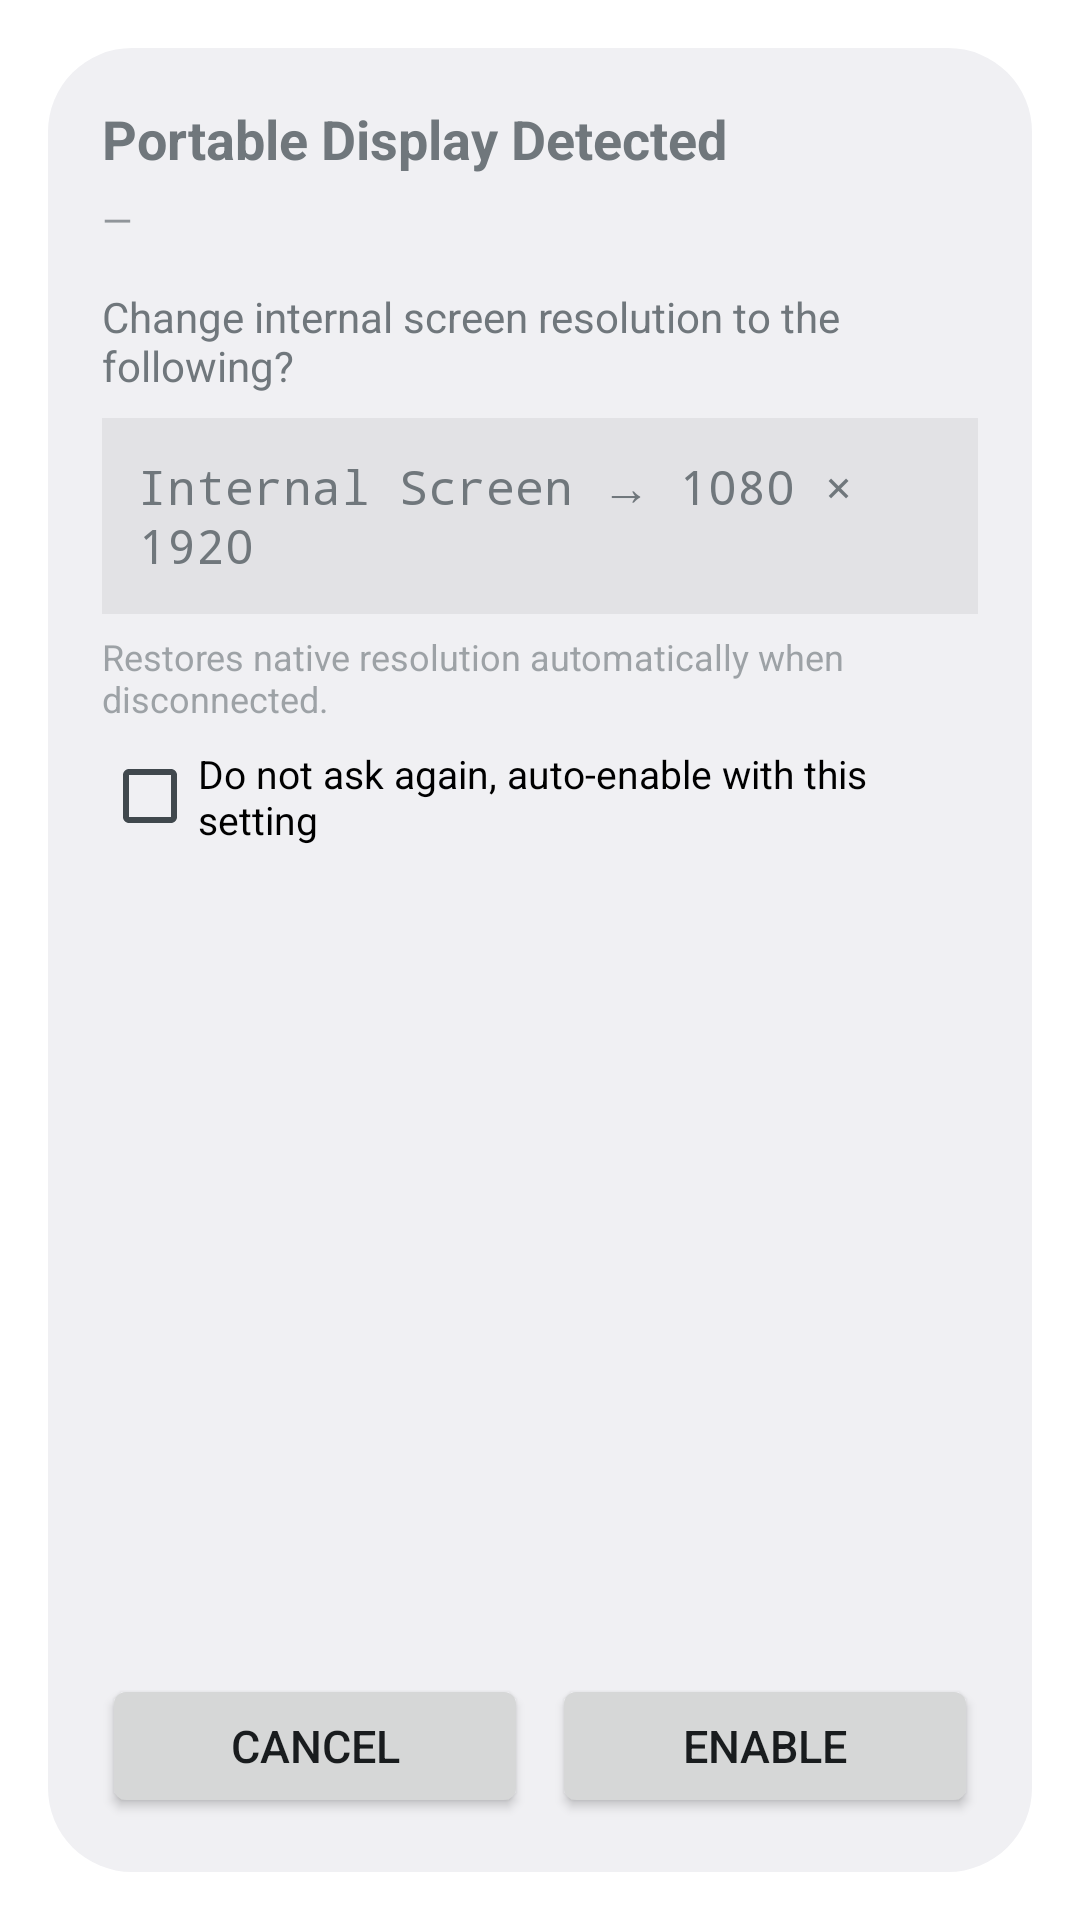

This screen was rendered from an Android layout file. Write that file and the resources it references.
<!-- AndroidManifest.xml: activity theme AppPromptDialog -->
<!-- res/layout/activity_prompt.xml -->
<?xml version="1.0" encoding="utf-8"?>
<LinearLayout xmlns:android="http://schemas.android.com/apk/res/android"
    android:id="@+id/promptRoot"
    android:layout_width="match_parent"
    android:layout_height="match_parent"
    android:orientation="vertical"
    android:padding="18dp">

    <ScrollView
        android:id="@+id/promptScroll"
        android:layout_width="match_parent"
        android:layout_height="0dp"
        android:layout_weight="1"
        android:scrollbars="vertical">

        <LinearLayout
            android:id="@+id/promptBody"
            android:layout_width="match_parent"
            android:layout_height="wrap_content"
            android:orientation="vertical">

            <TextView
                android:layout_width="match_parent"
                android:layout_height="wrap_content"
                android:text="Portable Display Detected"
                android:textSize="18sp"
                android:textStyle="bold" />

            <TextView
                android:id="@+id/tvPromptExt"
                android:layout_width="match_parent"
                android:layout_height="wrap_content"
                android:layout_marginTop="6dp"
                android:alpha="0.75"
                android:text="—"
                android:textSize="13sp" />

            <TextView
                android:layout_width="match_parent"
                android:layout_height="wrap_content"
                android:layout_marginTop="14dp"
                android:text="Change internal screen resolution to the following?"
                android:textSize="14sp" />

            <TextView
                android:id="@+id/tvPromptRes"
                android:layout_width="match_parent"
                android:layout_height="wrap_content"
                android:layout_marginTop="8dp"
                android:background="#0F000000"
                android:fontFamily="monospace"
                android:padding="12dp"
                android:text="Internal Screen → 1080 × 1920"
                android:textSize="16sp" />

            <TextView
                android:layout_width="match_parent"
                android:layout_height="wrap_content"
                android:layout_marginTop="6dp"
                android:alpha="0.65"
                android:text="Restores native resolution automatically when disconnected."
                android:textSize="12sp" />

            <CheckBox
                android:id="@+id/cbPromptNoAsk"
                android:layout_width="match_parent"
                android:layout_height="wrap_content"
                android:layout_marginTop="8dp"
                android:text="Do not ask again, auto-enable with this setting"
                android:textSize="13sp" />
        </LinearLayout>
    </ScrollView>

    <LinearLayout
        android:id="@+id/promptFooter"
        android:layout_width="match_parent"
        android:layout_height="wrap_content"
        android:layout_marginTop="10dp"
        android:orientation="horizontal">

        <Button
            android:id="@+id/btnPromptNo"
            android:layout_width="0dp"
            android:layout_height="wrap_content"
            android:layout_weight="1"
            android:text="Cancel"
            android:textSize="15sp" />

        <Button
            android:id="@+id/btnPromptYes"
            android:layout_width="0dp"
            android:layout_height="wrap_content"
            android:layout_marginStart="8dp"
            android:layout_weight="1"
            android:text="Enable"
            android:textSize="15sp" />
    </LinearLayout>

</LinearLayout>
<!-- resources referenced by this layout -->
<resources>
  <style name="AppPromptDialog" parent="@android:style/Theme.DeviceDefault.Light.Dialog.Alert">
          <item name="android:windowNoTitle">true</item>
          <item name="android:windowCloseOnTouchOutside">false</item>
      </style>
</resources>
